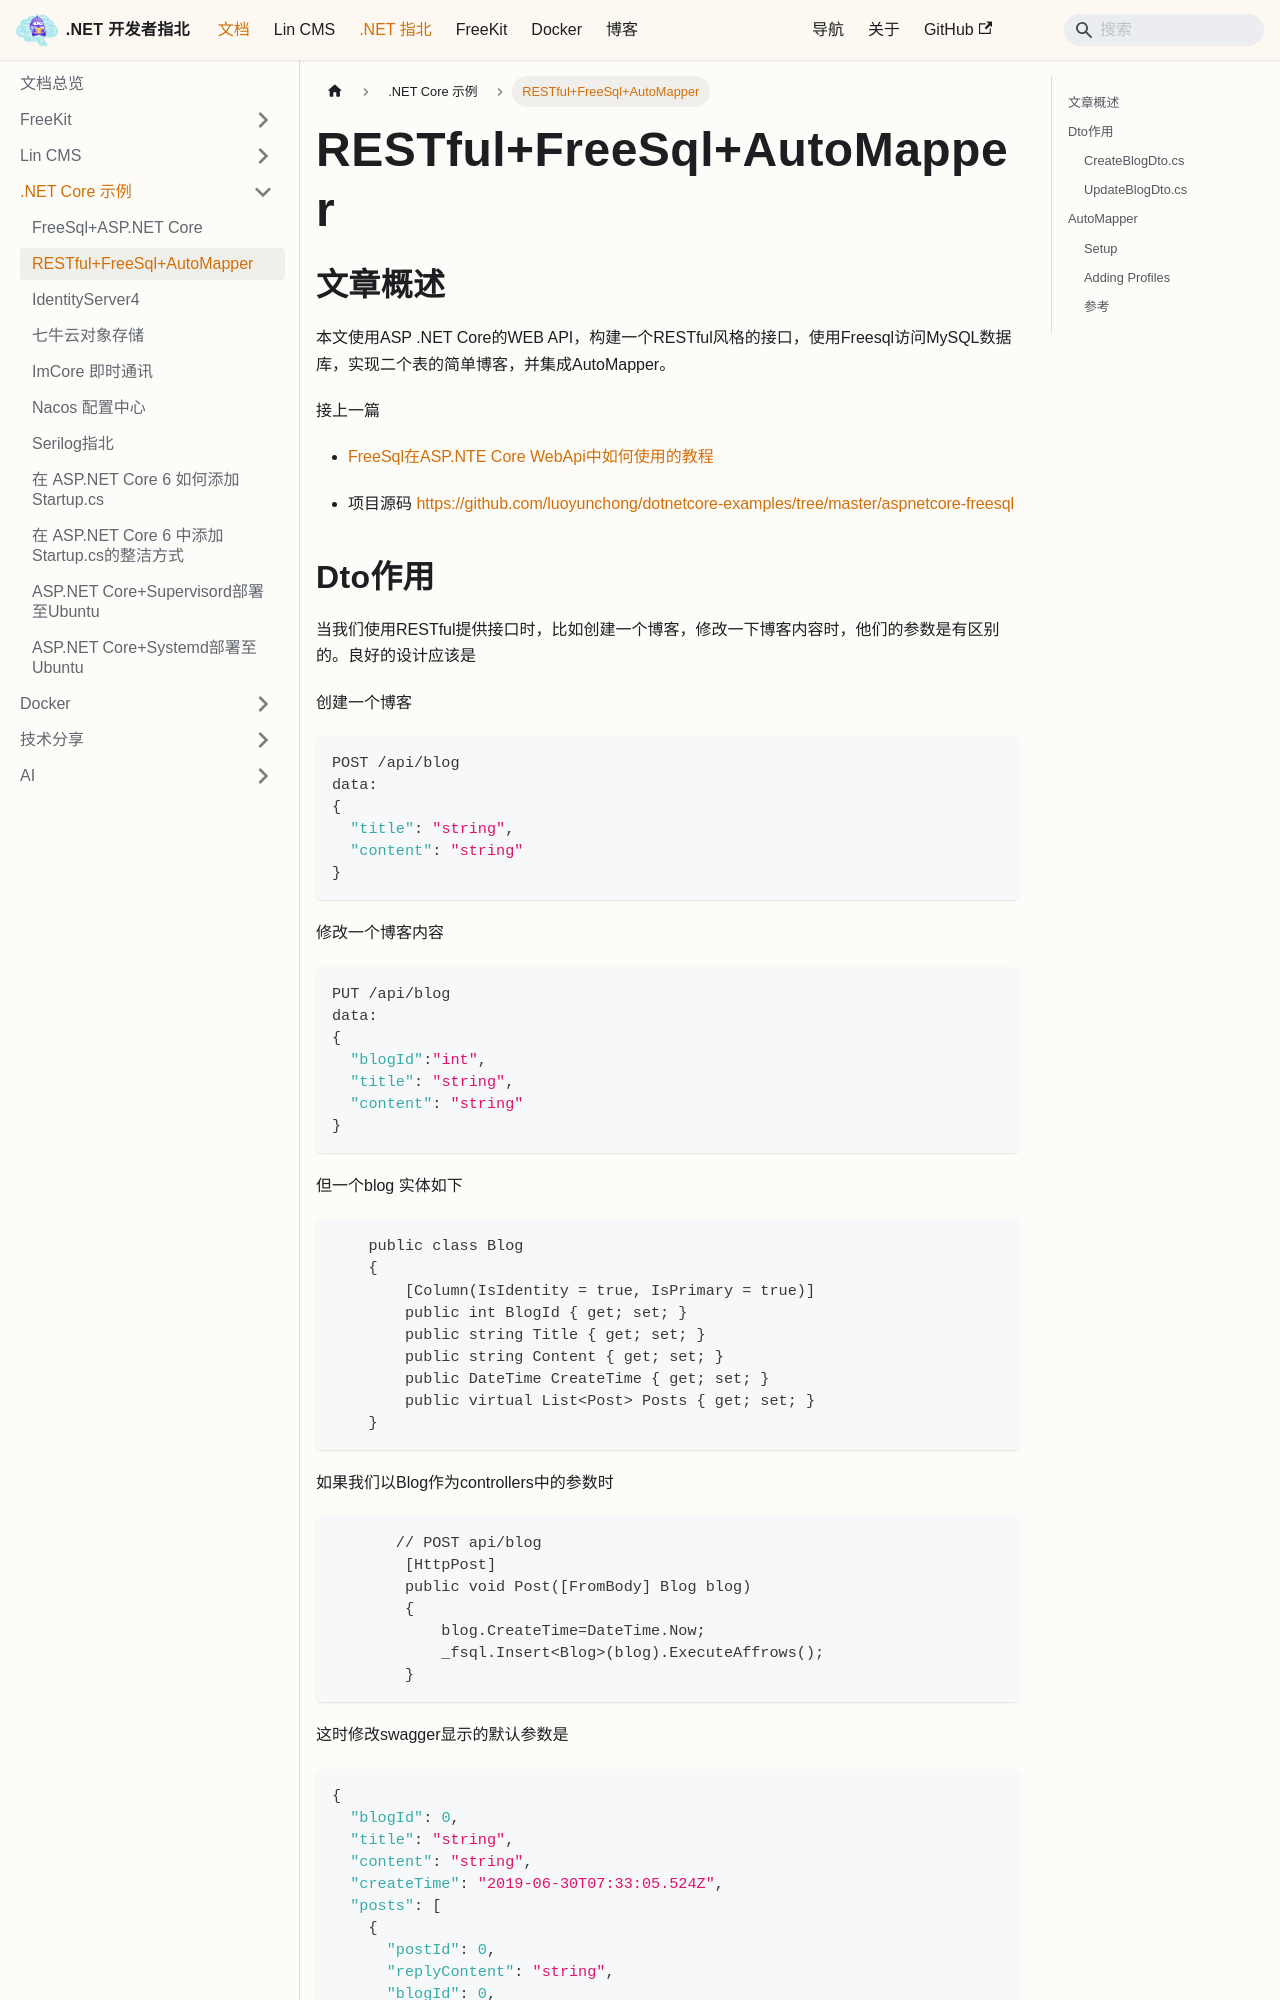

repository: luoyunchong/igeekfan-docs · page: docs/dotnetcore/examples/FreeSql-sample-blog-RESTful-use-automapper/index.html · generator: docusaurus

# RESTful+FreeSql+AutoMapper
## 文章概述
本文使用ASP .NET Core的WEB API，构建一个RESTful风格的接口，使用Freesql访问MySQL数据库，实现二个表的简单博客，并集成AutoMapper。

接上一篇 
- [FreeSql在ASP.NTE Core WebApi中如何使用的教程](http://blog.igeekfan.cn/2019/06/30/re-start/FreeSql-aspnetcore-how-to-use/)

- 项目源码 [https://github.com/luoyunchong/dotnetcore-examples/tree/master/aspnetcore-freesql](https://github.com/luoyunchong/dotnetcore-examples/tree/master/aspnetcore-freesql)

<!-- more -->

## Dto作用

当我们使用RESTful提供接口时，比如创建一个博客，修改一下博客内容时，他们的参数是有区别的。良好的设计应该是



创建一个博客
~~~json
POST /api/blog
data:
{
  "title": "string",
  "content": "string"
}
~~~
修改一个博客内容
~~~json
PUT /api/blog
data:
{
  "blogId":"int",
  "title": "string",
  "content": "string"
}
~~~
但一个blog 实体如下

~~~csharp
    public class Blog
    {
        [Column(IsIdentity = true, IsPrimary = true)]
        public int BlogId { get; set; }
        public string Title { get; set; }
        public string Content { get; set; }
        public DateTime CreateTime { get; set; }
        public virtual List<Post> Posts { get; set; }
    }
~~~

如果我们以Blog作为controllers中的参数时

~~~csharp
       // POST api/blog
        [HttpPost]
        public void Post([FromBody] Blog blog)
        {
            blog.CreateTime=DateTime.Now;
            _fsql.Insert<Blog>(blog).ExecuteAffrows();
        }
~~~
这时修改swagger显示的默认参数是
~~~json
{
  "blogId": 0,
  "title": "string",
  "content": "string",
  "createTime": "2019-06-30T07:33:05.524Z",
  "posts": [
    {
      "postId": 0,
      "replyContent": "string",
      "blogId": 0,
      "replyTime": "2019-06-30T07:33:05.524Z"
    }
  ]
}
~~~

如果我们不传递createTime，会出现异常，应该createTime是DateTime，不能为null，只有DateTime?才能为null,有?为可空类型。

所以我们应该为POST方式传递过来时，新建一个实体类，我们称之为DTO(Data Transfer Object)，即数据传输对象，因为createTime即使传递，后端为他赋了值，前台传了也无效。有了DTO，这样可让前端清楚他们应该传递的参数，而不会出现没有作用的参数。

在根目录创建Models/Blogs文件夹，在Blogs文件夹中创建
